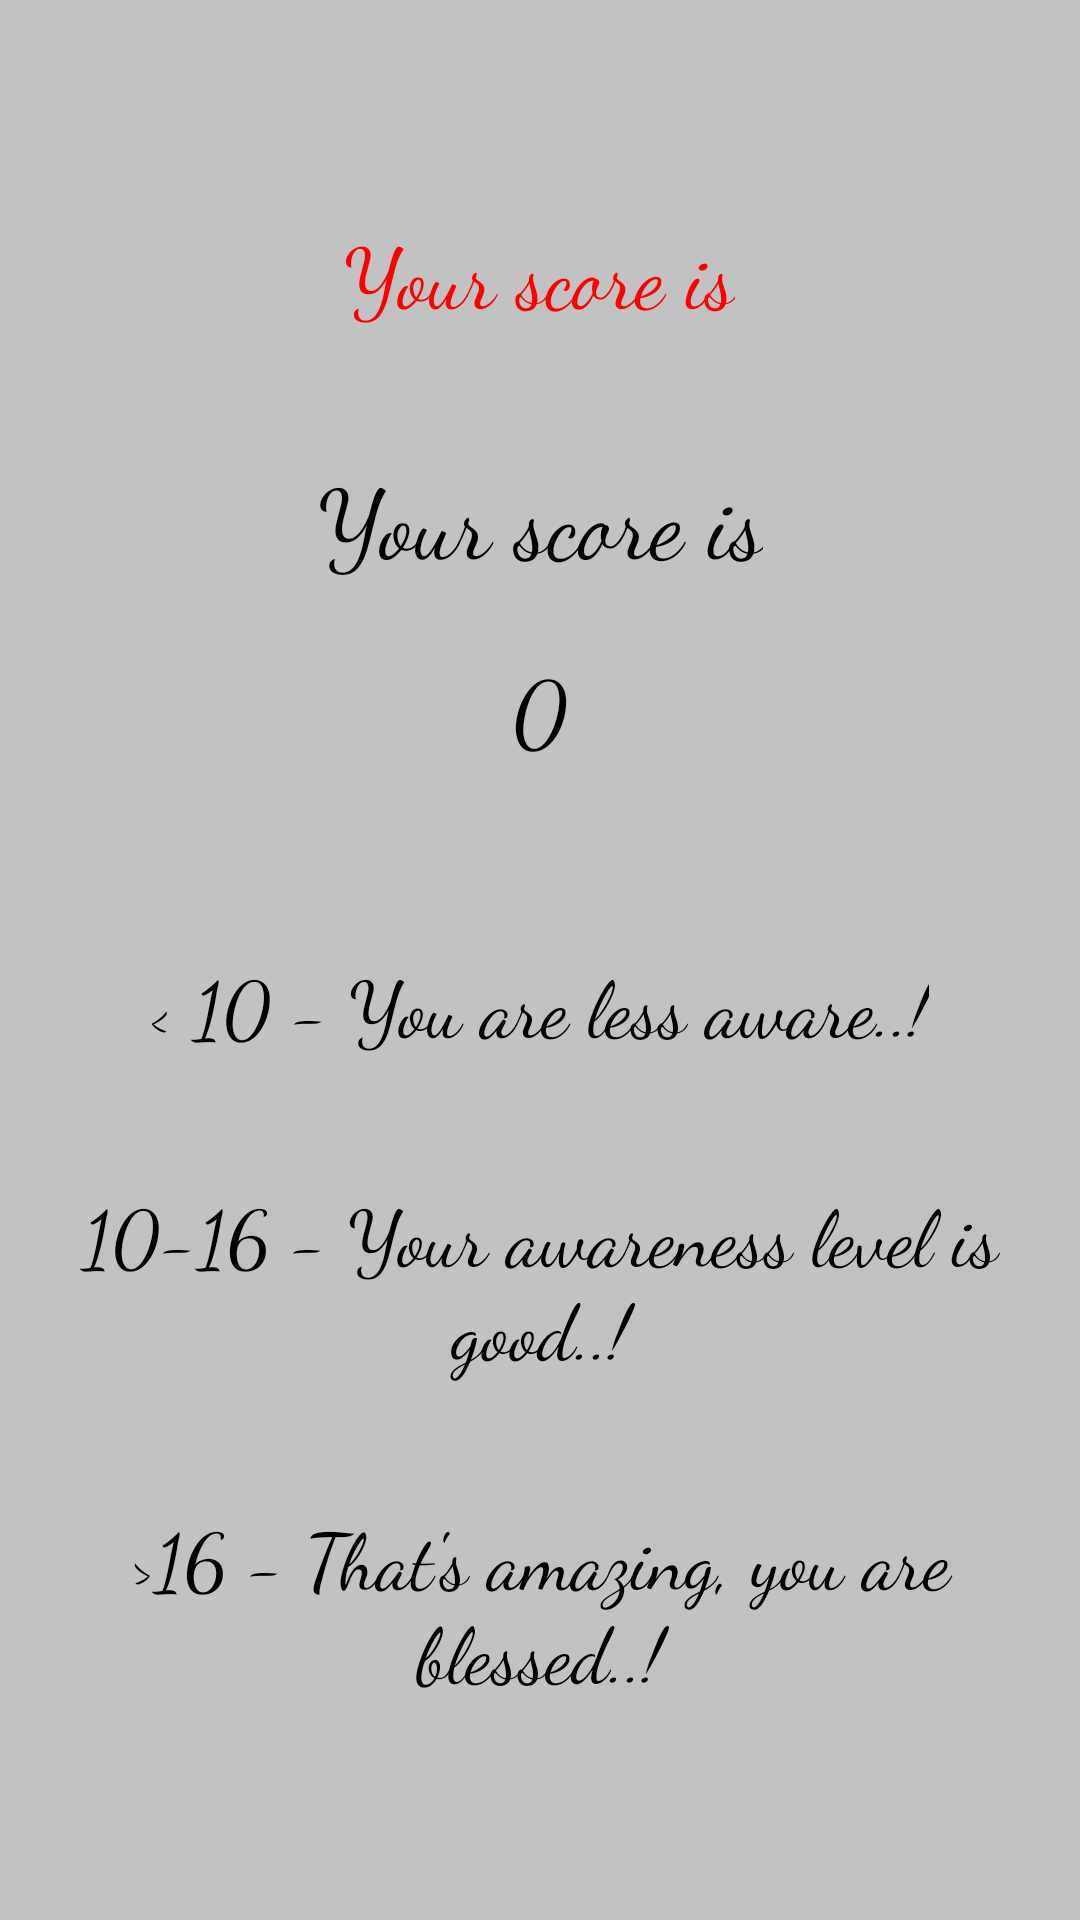

Here is an Android app screen rendered from its layout file. Give the layout XML and the strings, colors and styles it references.
<!-- AndroidManifest.xml: application theme AppTheme -->
<!-- res/layout/activity_pop_up_acrivity.xml -->
<?xml version="1.0" encoding="utf-8"?>
<LinearLayout xmlns:android="http://schemas.android.com/apk/res/android"
    xmlns:app="http://schemas.android.com/apk/res-auto"
    xmlns:tools="http://schemas.android.com/tools"
    android:layout_width="match_parent"
    android:layout_height="match_parent"
    tools:context="com.designthepresent.example.awarns.PopUpAcrivity"
    android:orientation="vertical"
    android:background="@color/colorPrimaryDark"
    android:gravity="center">
    <TextView
        android:id="@+id/UI_TV_wrong"
        android:layout_width="wrap_content"
        android:layout_height="wrap_content"
        android:text="Your score is"
        android:textSize="28sp"
        android:padding="20dp"
        android:fontFamily="cursive"
        android:layout_gravity="center"
        android:textColor="#ff0000"
        android:gravity="center_horizontal|center_vertical"/>
<TextView

    android:layout_width="wrap_content"
    android:layout_height="wrap_content"
    android:text="Your score is"
    android:textSize="32sp"
    android:padding="20dp"
    android:fontFamily="cursive"
    android:layout_gravity="center"
    android:textColor="#000000"
    android:gravity="center_horizontal|center_vertical"/>
    <TextView
        android:id="@+id/UI_TV_finalPoint"
        android:layout_width="wrap_content"
        android:layout_height="wrap_content"
        android:text="0"
        android:layout_gravity="center"
        android:gravity="center"
        android:fontFamily="cursive"
        android:textSize="30sp"
        android:textColor="#000000"/>
    <LinearLayout
        android:layout_width="wrap_content"
        android:layout_height="wrap_content">
    <ImageButton
        android:id="@+id/UI_IMGbtn_sharebutton"
        android:layout_width="wrap_content"
        android:layout_height="wrap_content"
        android:layout_margin="20dp"
        android:layout_gravity="center"
        android:background="@drawable/ic_share_black_24dp"/>
    <ImageButton
        android:id="@+id/UI_IMGbtn_playagain"
        android:layout_width="wrap_content"
        android:layout_height="wrap_content"
        android:background="@drawable/ic_replay_black_24dp"
        android:layout_gravity="center"
        android:layout_margin="20dp"/>

    </LinearLayout>
    <TextView

        android:layout_width="wrap_content"
        android:layout_height="wrap_content"
        android:text="@string/lessthan10"
        android:textSize="26sp"
        android:padding="20dp"
        android:fontFamily="cursive"
        android:layout_gravity="center"
        android:textColor="#000000"
        android:gravity="center_horizontal|center_vertical"/>
    <TextView

        android:layout_width="wrap_content"
        android:layout_height="wrap_content"
        android:text="@string/between1016"
        android:textSize="26sp"
        android:padding="20dp"
        android:fontFamily="cursive"
        android:layout_gravity="center"
        android:textColor="#000000"
        android:gravity="center_horizontal|center_vertical"/>
    <TextView

        android:layout_width="wrap_content"
        android:layout_height="wrap_content"
        android:text="@string/above16"
        android:textSize="26sp"
        android:padding="20dp"
        android:fontFamily="cursive"
        android:layout_gravity="center"
        android:textColor="#000000"
        android:gravity="center_horizontal|center_vertical"/>

</LinearLayout>
<!-- resources referenced by this layout -->
<resources>
  <color name="colorPrimaryDark">#c2c2c2</color>
  <string name="above16">&gt;16 - That\'s amazing, you are blessed..!</string>
  <string name="between1016">10-16 - Your awareness level is good..!</string>
  <string name="lessthan10">&lt; 10 - You are less aware..!</string>
  <style name="AppTheme" parent="Theme.AppCompat.Light.DarkActionBar">
          
          <item name="colorPrimary">@color/colorPrimary</item>
          <item name="colorPrimaryDark">@color/colorPrimaryDark</item>
          <item name="colorAccent">@color/colorAccent</item>
          <item name="titleTextColor">@color/colorTitle</item>
          
      </style>
  <color name="colorPrimary">#f5f5f5</color>
  <color name="colorAccent">#ffffff</color>
  <color name="colorTitle">#000000</color>
</resources>
